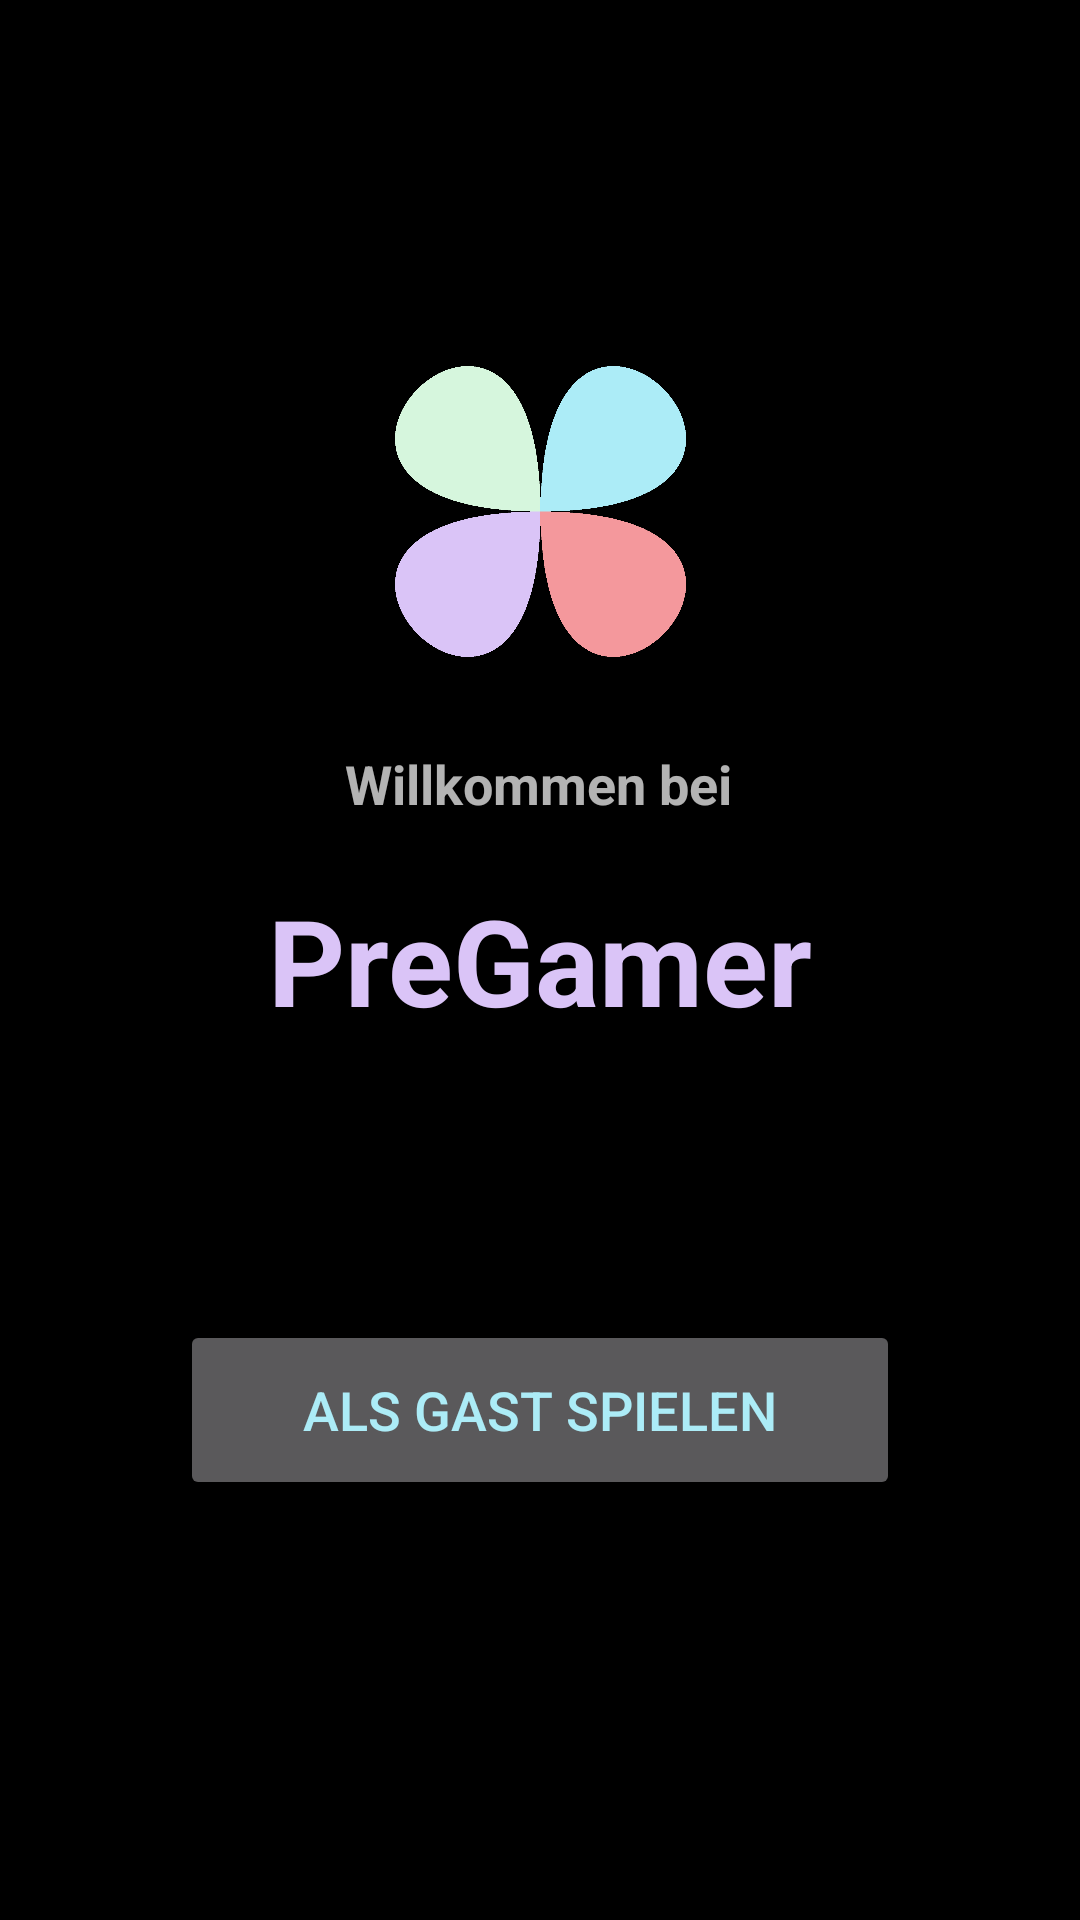

This screen was rendered from an Android layout file. Write that file and the resources it references.
<!-- AndroidManifest.xml: application theme Theme.PreGamer -->
<!-- res/layout/login.xml -->
<?xml version="1.0" encoding="utf-8"?>
<androidx.constraintlayout.widget.ConstraintLayout xmlns:android="http://schemas.android.com/apk/res/android"
    xmlns:app="http://schemas.android.com/apk/res-auto"
    xmlns:tools="http://schemas.android.com/tools"
    android:id="@+id/login"
    android:layout_width="match_parent"
    android:layout_height="match_parent"
    tools:context=".Start">

    <TextView
        android:id="@+id/text_welcome"
        android:layout_width="wrap_content"
        android:layout_height="wrap_content"
        android:layout_marginBottom="20dp"
        android:text="Willkommen bei"
        android:textSize="18sp"
        android:textStyle="bold"
        app:layout_constraintBottom_toTopOf="@+id/textView"
        app:layout_constraintEnd_toEndOf="parent"
        app:layout_constraintHorizontal_bias="0.498"
        app:layout_constraintStart_toStartOf="parent" />

    <TextView
        android:id="@+id/textView"
        android:layout_width="wrap_content"
        android:layout_height="wrap_content"
        android:text="PreGamer"
        android:textColor="@color/purple_our"
        android:textSize="40sp"
        android:textStyle="bold"
        app:layout_constraintBottom_toBottomOf="parent"
        app:layout_constraintEnd_toEndOf="parent"
        app:layout_constraintHorizontal_bias="0.5"
        app:layout_constraintStart_toStartOf="parent"
        app:layout_constraintTop_toTopOf="parent" />

    <Button
        android:id="@+id/guest_play"
        android:layout_width="wrap_content"
        android:layout_height="wrap_content"
        android:layout_marginBottom="140dp"
        android:width="240dp"
        android:height="60dp"
        android:text="Als Gast spielen"
        android:textSize="18sp"
        android:textColor="@color/blue_our"
        app:cornerRadius="50dp"
        app:rippleColor="@color/blue_our"
        app:layout_constraintBottom_toBottomOf="parent"
        app:layout_constraintEnd_toEndOf="parent"
        app:layout_constraintHorizontal_bias="0.5"
        app:layout_constraintStart_toStartOf="parent"
        app:strokeColor="@color/blue_our"
        app:strokeWidth="2dp"/>

    <ImageView
        android:id="@+id/logo_first"
        android:layout_width="97dp"
        android:layout_height="117dp"
        android:layout_marginBottom="20dp"
        app:layout_constraintBottom_toTopOf="@+id/text_welcome"
        app:layout_constraintEnd_toEndOf="parent"
        app:layout_constraintStart_toStartOf="parent"
        app:srcCompat="@drawable/logo" />
</androidx.constraintlayout.widget.ConstraintLayout>
<!-- resources referenced by this layout -->
<resources>
  <color name="blue_our">#ACECF7</color>
  <color name="purple_our">#DAC4F7</color>
  <!-- drawable logo: png bitmap (drawable, 19708 bytes) -->
  <style name="Theme.PreGamer" parent="Theme.MaterialComponents.NoActionBar">
          
          <item name="colorPrimary">@color/black_our</item>
          <item name="colorPrimaryVariant">@color/purple_our</item>
          <item name="colorOnPrimary">@color/white</item>
          
          <item name="colorSecondary">@color/blue_our</item>
          <item name="colorSecondaryVariant">@color/teal_700</item>
          <item name="colorOnSecondary">@color/black</item>
          
          <item name="android:statusBarColor" tools:targetApi="l">@color/black_our</item>
          
          <item name="android:background">@color/black_our</item>
      </style>
  <color name="black_our">#000000</color>
  <color name="white">#FFFFFFFF</color>
  <color name="teal_700">#FF018786</color>
  <color name="black">#FF000000</color>
</resources>
